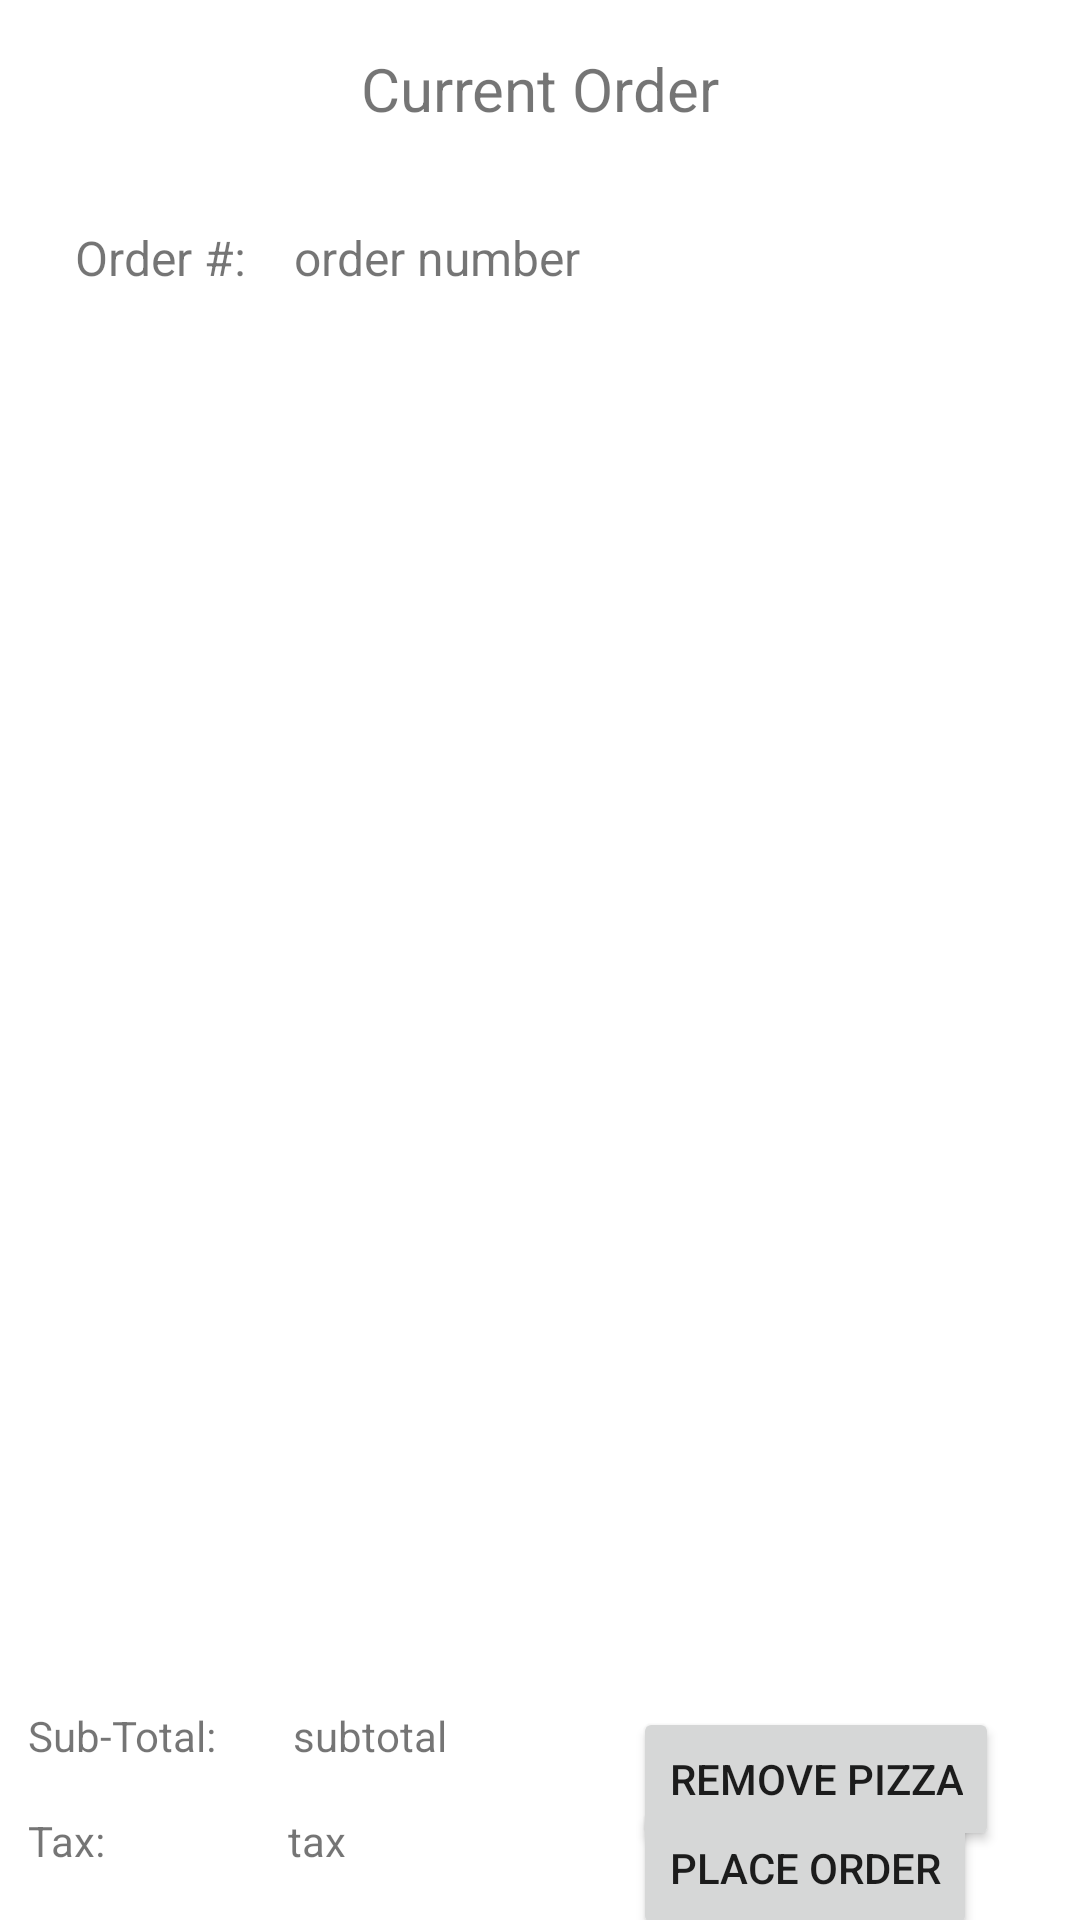

Layout XML and referenced resources for this Android screen:
<!-- AndroidManifest.xml: application theme Theme.Project_5_Group_81 -->
<!-- res/layout/current_order_layout.xml -->
<?xml version="1.0" encoding="utf-8"?>
<androidx.constraintlayout.widget.ConstraintLayout xmlns:android="http://schemas.android.com/apk/res/android"
    xmlns:app="http://schemas.android.com/apk/res-auto"
    xmlns:tools="http://schemas.android.com/tools"
    android:layout_width="match_parent"
    android:layout_height="match_parent">

    <TextView
        android:id="@+id/CurrentOrderLabel"
        android:layout_width="wrap_content"
        android:layout_height="wrap_content"
        android:layout_marginTop="16dp"
        android:text="@string/current_order"
        android:textSize="20sp"
        app:layout_constraintEnd_toEndOf="parent"
        app:layout_constraintStart_toStartOf="parent"
        app:layout_constraintTop_toTopOf="parent" />

    <TextView
        android:id="@+id/orderLabel"
        android:layout_width="wrap_content"
        android:layout_height="wrap_content"
        android:layout_marginTop="32dp"
        android:text="@string/order"
        android:textSize="16sp"
        app:layout_constraintEnd_toEndOf="parent"
        app:layout_constraintHorizontal_bias="0.083"
        app:layout_constraintStart_toStartOf="parent"
        app:layout_constraintTop_toBottomOf="@+id/CurrentOrderLabel" />

    <TextView
        android:id="@+id/orderNumber"
        android:layout_width="wrap_content"
        android:layout_height="wrap_content"
        android:layout_marginTop="32dp"
        android:text="@string/order_number"
        android:textSize="16sp"
        app:layout_constraintEnd_toEndOf="parent"
        app:layout_constraintHorizontal_bias="0.088"
        app:layout_constraintStart_toEndOf="@+id/orderLabel"
        app:layout_constraintTop_toBottomOf="@+id/CurrentOrderLabel" />

    <ListView
        android:id="@+id/pizzaList"
        style="@android:style/Widget.DeviceDefault.ExpandableListView"
        android:layout_width="369dp"
        android:layout_height="410dp"
        android:layout_marginStart="7dp"
        android:layout_marginTop="96dp"
        android:layout_marginEnd="7dp"
        android:isScrollContainer="true"
        app:layout_constraintBottom_toBottomOf="parent"
        app:layout_constraintEnd_toEndOf="parent"
        app:layout_constraintStart_toStartOf="parent"
        app:layout_constraintTop_toBottomOf="@+id/CurrentOrderLabel"
        app:layout_constraintVertical_bias="0.0" />

    <TextView
        android:id="@+id/subtotalLabel"
        android:layout_width="wrap_content"
        android:layout_height="wrap_content"
        android:layout_marginTop="20dp"
        android:text="@string/sub_total"
        app:layout_constraintEnd_toEndOf="parent"
        app:layout_constraintHorizontal_bias="0.031"
        app:layout_constraintStart_toStartOf="parent"
        app:layout_constraintTop_toBottomOf="@+id/pizzaList" />

    <TextView
        android:id="@+id/totalLabel"
        android:layout_width="wrap_content"
        android:layout_height="wrap_content"
        android:layout_marginTop="16dp"
        android:text="@string/total"
        app:layout_constraintEnd_toEndOf="parent"
        app:layout_constraintHorizontal_bias="0.029"
        app:layout_constraintStart_toStartOf="parent"
        app:layout_constraintTop_toBottomOf="@+id/taxLabel" />

    <TextView
        android:id="@+id/taxLabel"
        android:layout_width="wrap_content"
        android:layout_height="wrap_content"
        android:layout_marginTop="16dp"
        android:text="@string/tax"
        app:layout_constraintEnd_toEndOf="parent"
        app:layout_constraintHorizontal_bias="0.028"
        app:layout_constraintStart_toStartOf="parent"
        app:layout_constraintTop_toBottomOf="@+id/subtotalLabel" />

    <TextView
        android:id="@+id/subtotal"
        android:layout_width="wrap_content"
        android:layout_height="wrap_content"
        android:layout_marginTop="20dp"
        android:text="@string/subtotal"
        app:layout_constraintEnd_toEndOf="parent"
        app:layout_constraintHorizontal_bias="0.108"
        app:layout_constraintStart_toEndOf="@+id/subtotalLabel"
        app:layout_constraintTop_toBottomOf="@+id/pizzaList" />

    <TextView
        android:id="@+id/tax"
        android:layout_width="wrap_content"
        android:layout_height="wrap_content"
        android:layout_marginTop="16dp"
        android:text="@string/tax1"
        app:layout_constraintEnd_toEndOf="parent"
        app:layout_constraintHorizontal_bias="0.2"
        app:layout_constraintStart_toEndOf="@+id/taxLabel"
        app:layout_constraintTop_toBottomOf="@+id/subtotal" />

    <TextView
        android:id="@+id/total"
        android:layout_width="wrap_content"
        android:layout_height="wrap_content"
        android:layout_marginTop="16dp"
        android:text="@string/total1"
        app:layout_constraintEnd_toEndOf="parent"
        app:layout_constraintHorizontal_bias="0.178"
        app:layout_constraintStart_toEndOf="@+id/totalLabel"
        app:layout_constraintTop_toBottomOf="@+id/tax" />

    <Button
        android:id="@+id/placeOrderButton"
        android:layout_width="wrap_content"
        android:layout_height="wrap_content"
        android:layout_marginTop="52dp"
        android:text="@string/place_order"
        app:layout_constraintBottom_toBottomOf="parent"
        app:layout_constraintEnd_toEndOf="parent"
        app:layout_constraintHorizontal_bias="0.86"
        app:layout_constraintStart_toStartOf="parent"
        app:layout_constraintTop_toBottomOf="@+id/pizzaList"
        app:layout_constraintVertical_bias="0.28" />

    <Button
        android:id="@+id/removePizzaButton"
        android:layout_width="wrap_content"
        android:layout_height="wrap_content"
        android:layout_marginTop="20dp"
        android:text="@string/remove_pizza"
        app:layout_constraintEnd_toEndOf="parent"
        app:layout_constraintHorizontal_bias="0.0"
        app:layout_constraintStart_toStartOf="@+id/placeOrderButton"
        app:layout_constraintTop_toBottomOf="@+id/pizzaList" />
</androidx.constraintlayout.widget.ConstraintLayout>
<!-- resources referenced by this layout -->
<resources>
  <string name="current_order">Current Order</string>
  <string name="order">Order #:</string>
  <string name="order_number">order number</string>
  <string name="place_order">Place Order</string>
  <string name="remove_pizza">Remove Pizza</string>
  <string name="sub_total">Sub-Total:</string>
  <string name="subtotal">subtotal</string>
  <string name="tax">Tax:</string>
  <string name="tax1">tax</string>
  <string name="total">Total:</string>
  <string name="total1">total</string>
  <style name="Theme.Project_5_Group_81" parent="Theme.MaterialComponents.DayNight.DarkActionBar">
          
          <item name="colorPrimary">@color/purple_500</item>
          <item name="colorPrimaryVariant">@color/purple_700</item>
          <item name="colorOnPrimary">@color/white</item>
          
          <item name="colorSecondary">@color/teal_200</item>
          <item name="colorSecondaryVariant">@color/teal_700</item>
          <item name="colorOnSecondary">@color/black</item>
          
          <item name="android:statusBarColor" tools:targetApi="l">?attr/colorPrimaryVariant</item>
          
      </style>
  <!-- not gathered from this repository: default colours our renderer supplied (Android Studio template values) -->
  <color name="purple_500">#FF6200EE</color>
  <color name="purple_700">#FF3700B3</color>
  <color name="teal_200">#FF03DAC5</color>
  <color name="teal_700">#FF018786</color>
  <color name="black">#FF000000</color>
  <color name="white">#FFFFFFFF</color>
</resources>
